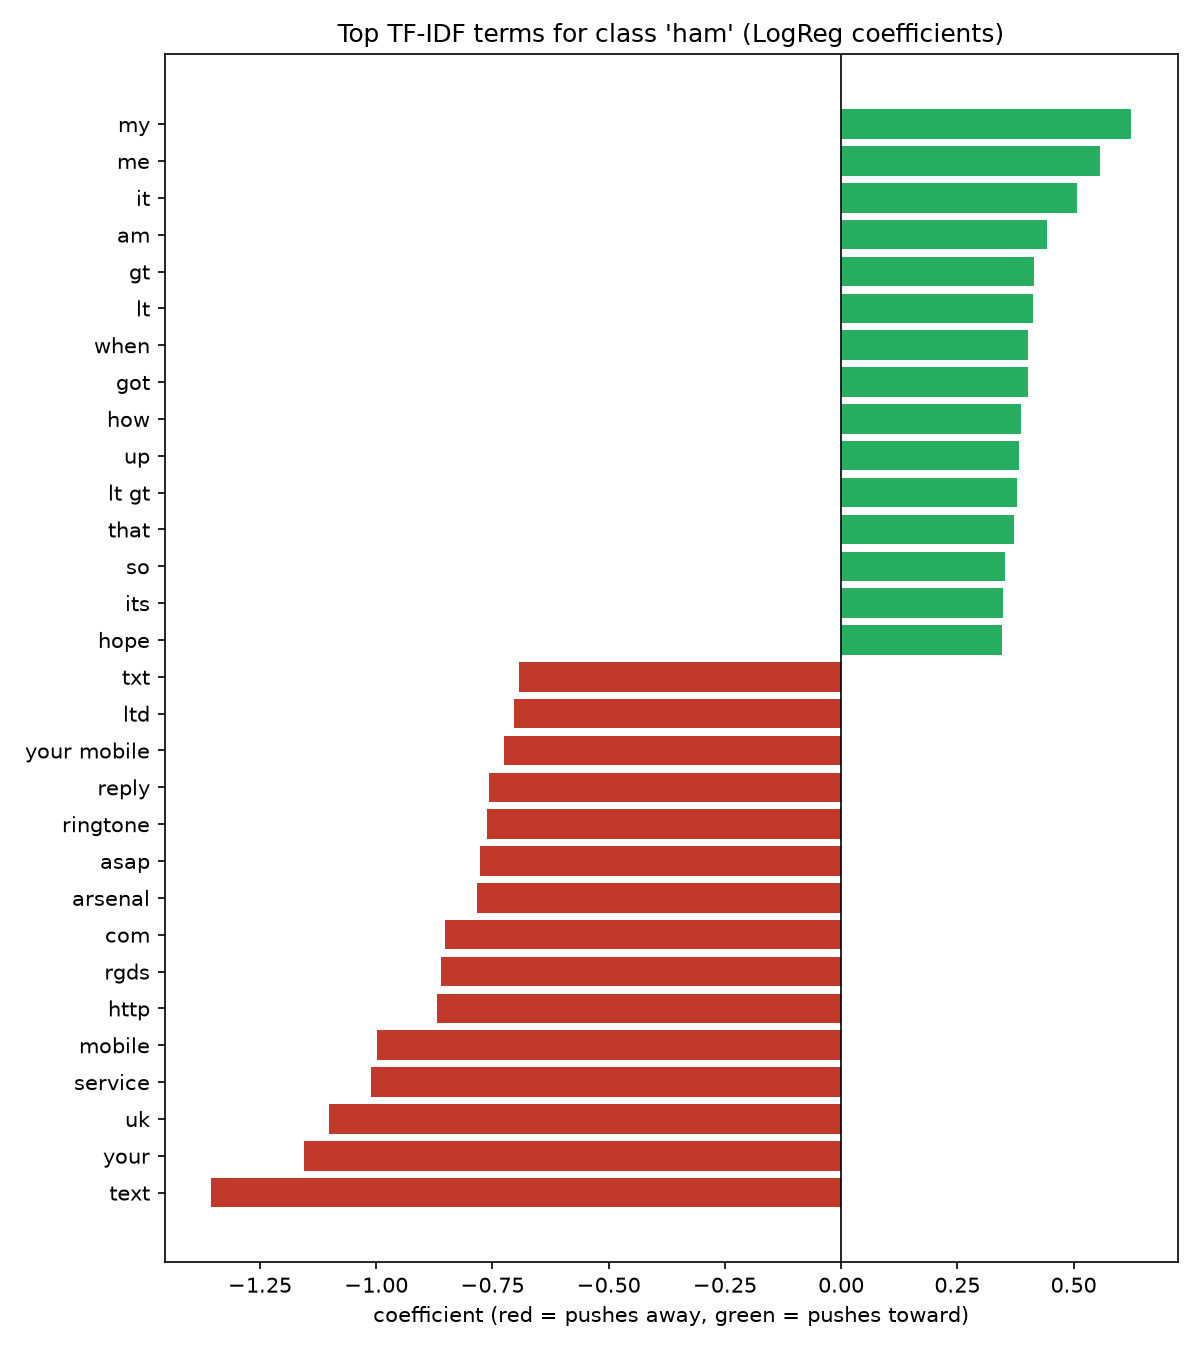

Values plotted in this chart, from the file beside it:
term, coef, direction
my, 0.6245, positive
me, 0.5558, positive
it, 0.5076, positive
am, 0.4427, positive
gt, 0.4139, positive
lt, 0.4122, positive
when, 0.4029, positive
got, 0.4019, positive
how, 0.3872, positive
up, 0.3832, positive
lt gt, 0.3774, positive
that, 0.3715, positive
so, 0.3527, positive
its, 0.3473, positive
hope, 0.3471, positive
if, 0.3298, positive
but, 0.3281, positive
going, 0.3258, positive
come, 0.323, positive
free sms, 0.3218, positive
text, -1.356, negative
your, -1.155, negative
uk, -1.102, negative
service, -1.012, negative
mobile, -0.9991, negative
http, -0.8684, negative
rgds, -0.8604, negative
com, -0.8529, negative
arsenal, -0.7831, negative
asap, -0.7767, negative
ringtone, -0.7627, negative
reply, -0.758, negative
your mobile, -0.7259, negative
ltd, -0.7029, negative
txt, -0.6925, negative
order, -0.6898, negative
for, -0.6635, negative
me asap, -0.6617, negative
content, -0.651, negative
tones, -0.6305, negative
